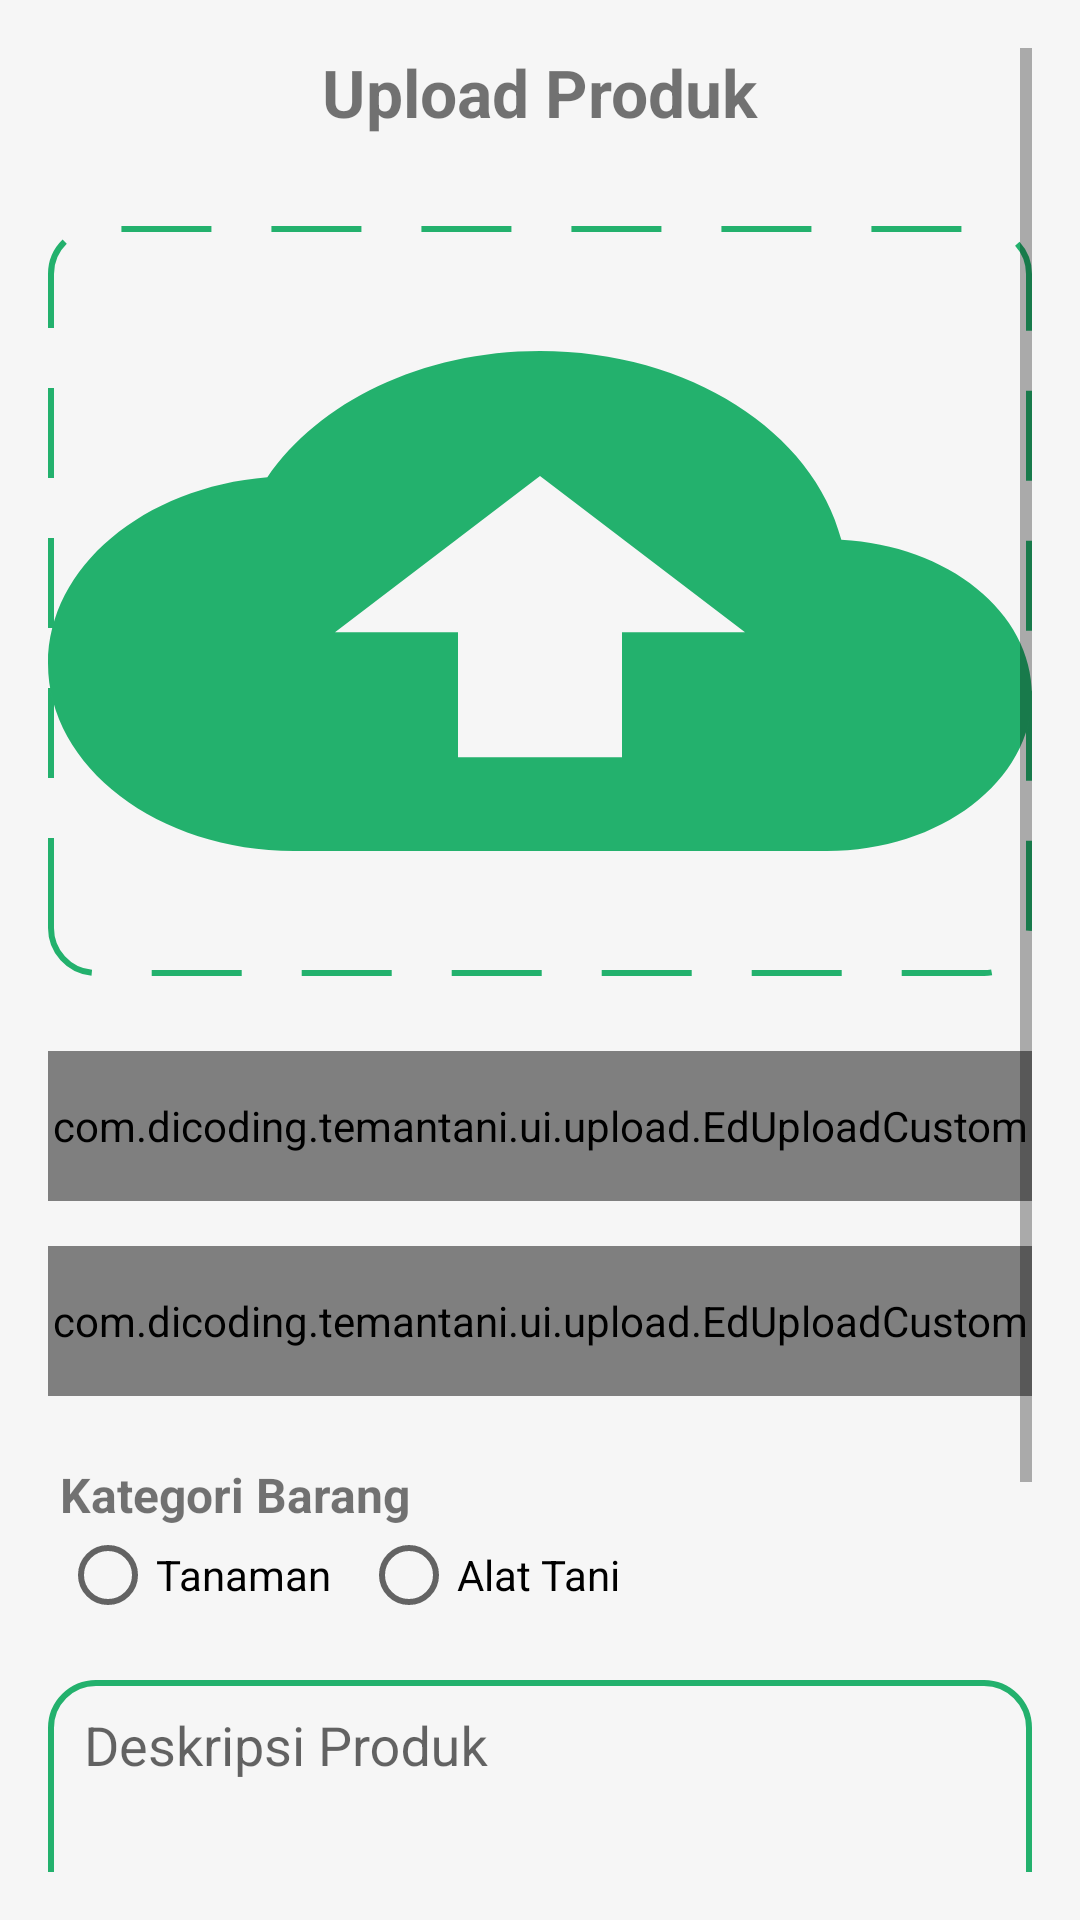

Layout XML and referenced resources for this Android screen:
<!-- AndroidManifest.xml: activity theme Theme.AppCompat.Light.NoActionBar -->
<!-- res/layout/activity_upload_product.xml -->
<?xml version="1.0" encoding="utf-8"?>
<ScrollView xmlns:android="http://schemas.android.com/apk/res/android"
    xmlns:app="http://schemas.android.com/apk/res-auto"
    xmlns:tools="http://schemas.android.com/tools"
    android:layout_width="match_parent"
    android:layout_height="match_parent"
    android:padding="16dp"
    android:background="#33E5E5E5"
    android:fillViewport="true"
    tools:context=".ui.upload.UploadProductActivity">

    <androidx.constraintlayout.widget.ConstraintLayout
        android:layout_width="match_parent"
        android:layout_height="wrap_content">

        <ImageView
            android:id="@+id/icon_back"
            android:layout_width="30dp"
            android:layout_height="30dp"
            android:contentDescription="@string/imageview"
            android:src="@drawable/ic_arrow_back"
            app:layout_constraintStart_toStartOf="parent"
            app:layout_constraintTop_toTopOf="parent" />

        <TextView
            android:id="@+id/judul_upload"
            android:layout_width="wrap_content"
            android:layout_height="wrap_content"
            android:text="@string/upload_produk"
            android:textSize="22sp"
            android:textStyle="bold"
            app:layout_constraintEnd_toEndOf="parent"
            app:layout_constraintStart_toStartOf="parent"
            app:layout_constraintTop_toTopOf="parent" />

        <ImageView
            android:id="@+id/img_upload"
            android:layout_width="match_parent"
            android:layout_height="250dp"
            android:layout_marginTop="30dp"
            android:background="@drawable/bg_border"
            android:scaleType="fitXY"
            android:contentDescription="@string/imageview"
            android:src="@drawable/ic_upload_green"
            app:layout_constraintEnd_toEndOf="parent"
            app:layout_constraintStart_toStartOf="parent"
            app:layout_constraintTop_toBottomOf="@id/judul_upload"
            tools:ignore="ImageContrastCheck" />

        <com.dicoding.temantani.ui.upload.EdUploadCustom
            android:id="@+id/ed_nama_barang"
            android:layout_width="match_parent"
            android:layout_height="50dp"
            android:layout_marginTop="25dp"
            android:drawablePadding="10dp"
            android:inputType="text"
            app:layout_constraintEnd_toEndOf="parent"
            app:layout_constraintStart_toStartOf="parent"
            app:layout_constraintTop_toBottomOf="@id/img_upload"
            tools:ignore="TextContrastCheck" />

        <com.dicoding.temantani.ui.upload.EdUploadCustom
            android:id="@+id/ed_harga_barang"
            android:layout_width="match_parent"
            android:layout_height="50dp"
            android:layout_marginTop="15dp"
            android:drawablePadding="10dp"
            android:inputType="number"
            app:layout_constraintEnd_toEndOf="parent"
            app:layout_constraintStart_toStartOf="parent"
            app:layout_constraintTop_toBottomOf="@id/ed_nama_barang"
            tools:ignore="TextContrastCheck" />

        <TextView
            android:id="@+id/text_kategori_barang"
            android:layout_width="wrap_content"
            android:layout_height="wrap_content"
            app:layout_constraintStart_toStartOf="@id/ed_harga_barang"
            app:layout_constraintTop_toBottomOf="@id/ed_harga_barang"
            android:text="@string/kategori_barang"
            android:textSize="16sp"
            android:textStyle="bold"
            android:layout_marginTop="22dp"
            android:layout_marginStart="4dp"
            />

        <RadioGroup
            android:id="@+id/radioKategori"
            android:layout_width="wrap_content"
            android:layout_height="wrap_content"
            android:orientation="horizontal"
            app:layout_constraintStart_toStartOf="@id/text_kategori_barang"
            app:layout_constraintTop_toBottomOf="@id/text_kategori_barang"
            >

            <RadioButton
                android:id="@+id/radioButtonTanaman"
                android:layout_width="wrap_content"
                android:layout_height="wrap_content"
                android:layout_marginEnd="10dp"
                android:text="@string/tanaman"
                tools:ignore="TouchTargetSizeCheck" />

            <RadioButton
                android:id="@+id/radioButtonAlatTani"
                android:layout_width="wrap_content"
                android:layout_height="wrap_content"
                android:text="@string/alat_tani"
                tools:ignore="TouchTargetSizeCheck" />

        </RadioGroup>

        <com.google.android.material.textfield.TextInputLayout
            android:id="@+id/edt_layout"
            android:layout_width="0dp"
            android:layout_height="180dp"
            app:layout_constraintStart_toStartOf="parent"
            app:layout_constraintTop_toBottomOf="@id/radioKategori"
            app:layout_constraintEnd_toEndOf="parent"
            android:layout_marginTop="8dp"
            >

            <com.google.android.material.textfield.TextInputEditText
                android:id="@+id/edt_input"
                android:layout_width="match_parent"
                android:layout_height="match_parent"
                android:padding="12dp"
                android:background="@drawable/bg_border_solid"
                android:gravity="top|start"
                android:textColor="@color/black"
                tools:ignore="SpeakableTextPresentCheck"
                android:hint="@string/deskripsi_produk"
                />

        </com.google.android.material.textfield.TextInputLayout>

        <Button
            android:id="@+id/btn_upload"
            android:layout_width="300dp"
            android:layout_height="55dp"
            app:layout_constraintStart_toStartOf="@id/edt_layout"
            app:layout_constraintTop_toBottomOf="@id/edt_layout"
            app:layout_constraintEnd_toEndOf="@id/edt_layout"
            android:layout_marginTop="30dp"
            android:background="@drawable/btn_green"
            android:text="@string/tambah_barangmu"
            android:textColor="@color/white"
            />

        <ProgressBar
            android:id="@+id/progressBar"
            style="?android:attr/progressBarStyle"
            android:layout_width="wrap_content"
            android:layout_height="wrap_content"
            android:visibility="gone"
            app:layout_constraintBottom_toBottomOf="parent"
            app:layout_constraintEnd_toEndOf="parent"
            app:layout_constraintStart_toStartOf="parent"
            app:layout_constraintTop_toTopOf="parent"
            tools:visibility="visible" />

    </androidx.constraintlayout.widget.ConstraintLayout>

</ScrollView>
<!-- resources referenced by this layout -->
<resources>
  <color name="black">#FF000000</color>
  <color name="white">#FFFFFFFF</color>
  <!-- drawable bg_border (drawable) -->
  <?xml version="1.0" encoding="utf-8"?>
  <shape xmlns:android="http://schemas.android.com/apk/res/android">
      <solid android:color="@android:color/transparent" />
      <stroke
          android:width="2dp"
          android:color="#23B16D"
          android:dashWidth="30dp"
          android:dashGap="20dp" />
      <corners android:radius="15dp" />
  </shape>
  <!-- drawable bg_border_solid (drawable) -->
  <?xml version="1.0" encoding="utf-8"?>
  <shape xmlns:android="http://schemas.android.com/apk/res/android">
      <solid android:color="@android:color/transparent" />
      <stroke
          android:width="2dp"
          android:color="#23B16D" />
      <corners android:radius="15dp" />
      <padding
          android:left="16dp"
          />
  </shape>
  <!-- drawable btn_green (drawable) -->
  <?xml version="1.0" encoding="utf-8"?>
  <shape xmlns:android="http://schemas.android.com/apk/res/android">
      <padding
          android:right="6dp"
          android:left="6dp"
          />
  
      <corners
          android:radius="16dp"
          />
  
      <solid
          android:color="@color/green_primary"
          />
  </shape>
  <!-- drawable ic_upload_green (drawable) -->
  <vector android:height="24dp" android:tint="#23B16D"
      android:viewportHeight="24" android:viewportWidth="24"
      android:width="24dp" xmlns:android="http://schemas.android.com/apk/res/android">
      <path android:fillColor="@android:color/white" android:pathData="M19.35,10.04C18.67,6.59 15.64,4 12,4 9.11,4 6.6,5.64 5.35,8.04 2.34,8.36 0,10.91 0,14c0,3.31 2.69,6 6,6h13c2.76,0 5,-2.24 5,-5 0,-2.64 -2.05,-4.78 -4.65,-4.96zM14,13v4h-4v-4H7l5,-5 5,5h-3z"/>
  </vector>
  <string name="alat_tani">Alat Tani</string>
  <string name="deskripsi_produk">Deskripsi Produk</string>
  <string name="imageview">TemanTani</string>
  <string name="kategori_barang">Kategori Barang</string>
  <string name="tambah_barangmu">Tambah Barangmu</string>
  <string name="tanaman">Tanaman</string>
  <string name="upload_produk">Upload Produk</string>
  <color name="green_primary">#23B16D</color>
</resources>
